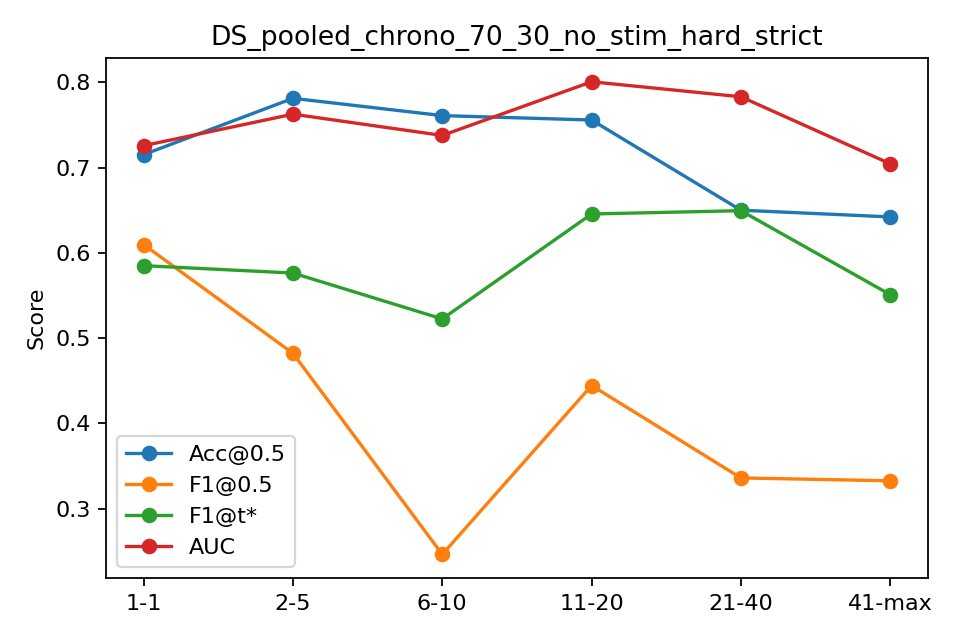

Values plotted in this chart, from the file beside it:
bin, n, acc, f1, auc, ap, f1_tuned
1-1, 481, 0.7152, 0.6097, 0.7256, 0.5557, 0.585
2-5, 1924, 0.7812, 0.4822, 0.7626, 0.5794, 0.5763
6-10, 2405, 0.7609, 0.2464, 0.7377, 0.4511, 0.5225
11-20, 4442, 0.7557, 0.4444, 0.8006, 0.704, 0.6456
21-40, 5949, 0.65, 0.3361, 0.783, 0.7693, 0.6494
41-max, 964, 0.6421, 0.3327, 0.7044, 0.7069, 0.551
